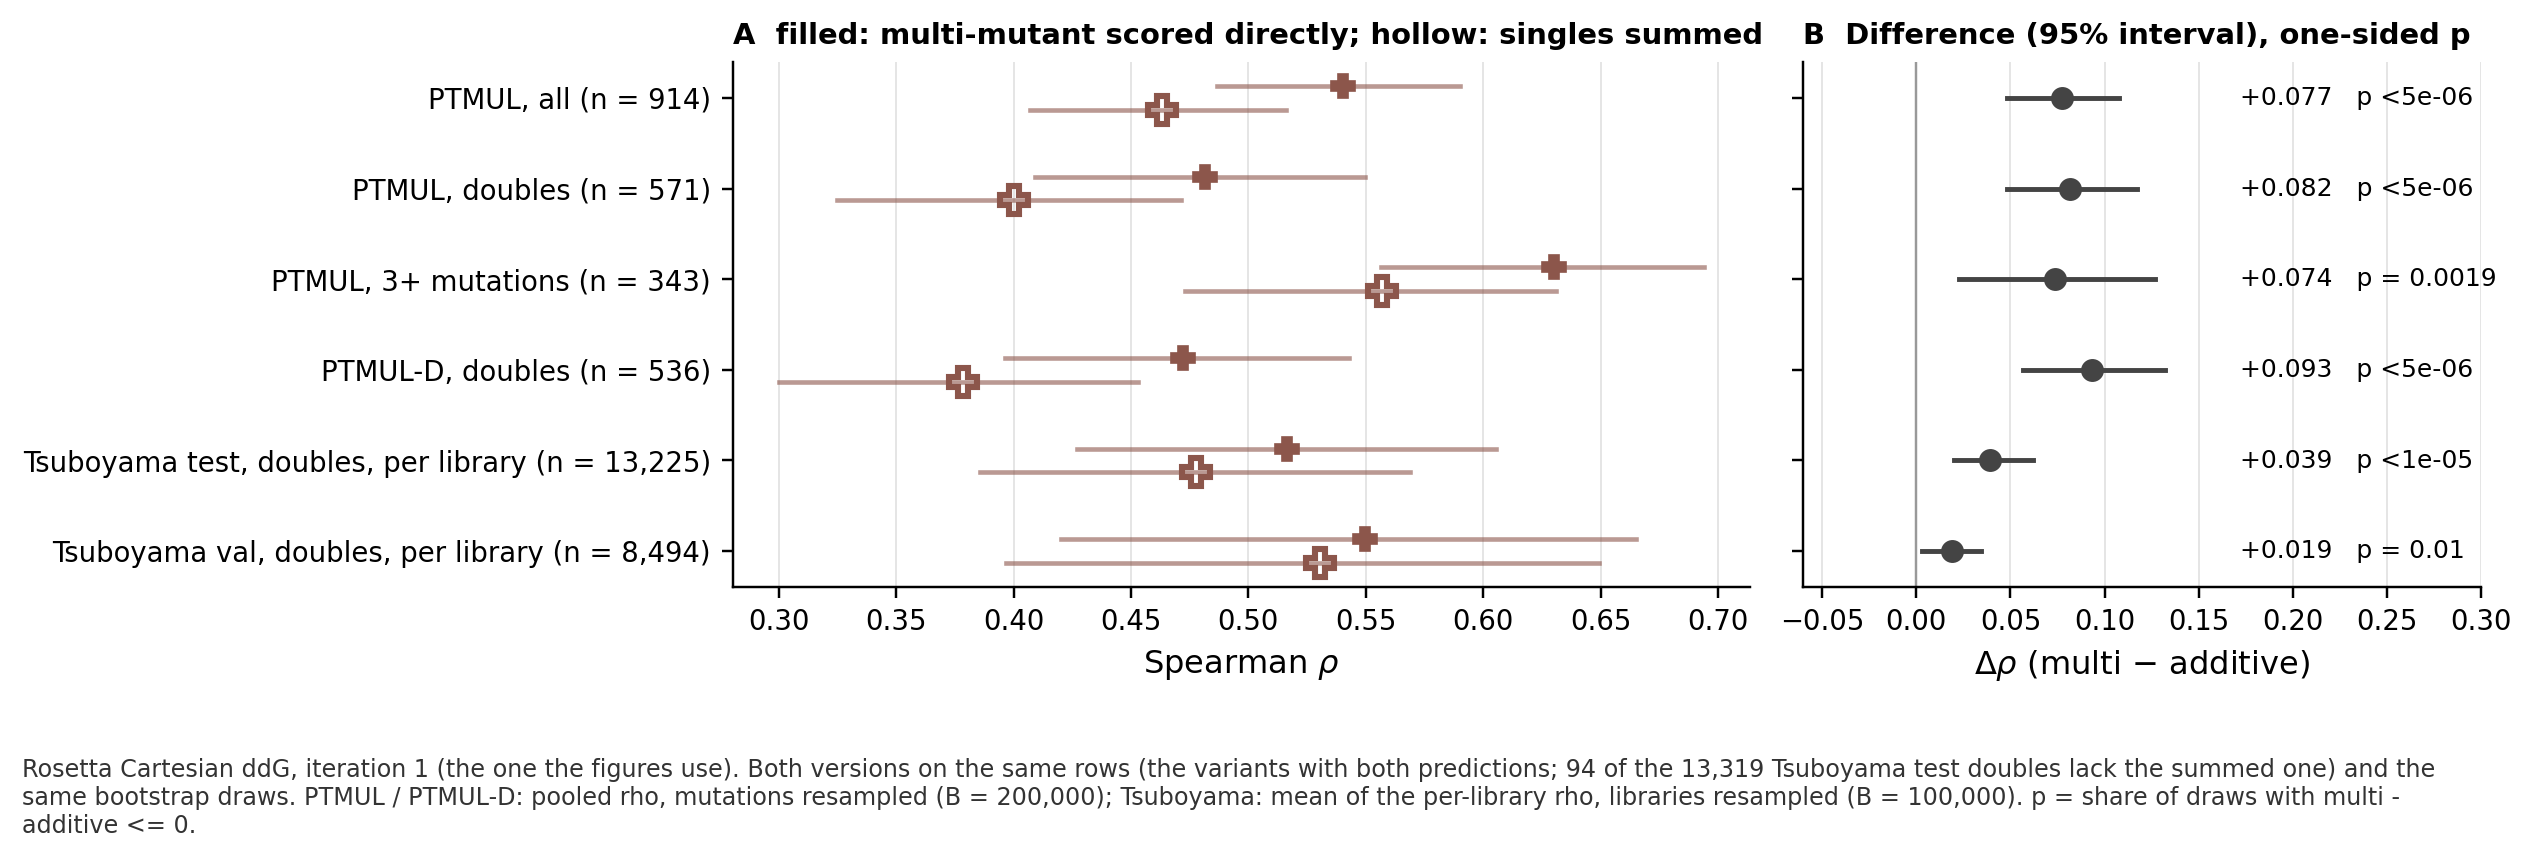

The file beside this chart, header and first rows:
dataset, subset, unit, replicate, n_rows, n_groups, rho_multi, rho_additive, delta, lo, hi, multi_lo, multi_hi, add_lo, add_hi, p_one_sided, p_two_sided, B
ptmul, all, mutation, iteration 1, 914, 90, 0.5403, 0.4631, 0.07717, 0.04806, 0.1073, 0.4868, 0.5901, 0.407, 0.516, 4.99998e-06, 4.99998e-06, 200000
ptmul, all, protein, iteration 1, 914, 90, 0.5403, 0.4631, 0.07717, 0.0004623, 0.1352, 0.4031, 0.6486, 0.3187, 0.6129, 0.02401, 0.04802, 100000
ptmul, all, mutation, 3 iterations, 914, 90, 0.5437, 0.4772, 0.06651, 0.03933, 0.09548, 0.4912, 0.593, 0.4211, 0.5304, 4.99998e-06, 4.99998e-06, 200000
ptmul, all, protein, 3 iterations, 914, 90, 0.5437, 0.4772, 0.06651, 0.003975, 0.1151, 0.4079, 0.6479, 0.3368, 0.6142, 0.01693, 0.03386, 100000
ptmul, doubles, mutation, iteration 1, 571, 85, 0.4817, 0.4, 0.08169, 0.04809, 0.1173, 0.4091, 0.5495, 0.3247, 0.4711, 4.99998e-06, 4.99998e-06, 200000
ptmul, doubles, protein, iteration 1, 571, 85, 0.4817, 0.4, 0.08169, 0.004795, 0.1651, 0.3348, 0.5936, 0.2369, 0.5448, 0.01691, 0.03382, 100000
ptmul, doubles, mutation, 3 iterations, 571, 85, 0.4811, 0.4172, 0.06391, 0.03114, 0.09991, 0.4088, 0.5488, 0.3413, 0.489, 2.5e-05, 5e-05, 200000
ptmul, doubles, protein, 3 iterations, 571, 85, 0.4811, 0.4172, 0.06391, 0.001787, 0.1347, 0.3349, 0.5915, 0.2559, 0.5541, 0.02078, 0.04156, 100000
ptmul, 3+ mutations, mutation, iteration 1, 343, 39, 0.6303, 0.5567, 0.07358, 0.02283, 0.1267, 0.5566, 0.6938, 0.473, 0.6311, 0.00185, 0.0037, 200000
ptmul, 3+ mutations, protein, iteration 1, 343, 39, 0.6303, 0.5567, 0.07358, -0.04009, 0.1268, 0.4263, 0.7524, 0.3839, 0.7511, 0.1766, 0.3533, 100000
ptmul, 3+ mutations, mutation, 3 iterations, 343, 39, 0.6378, 0.5665, 0.07135, 0.0256, 0.1196, 0.566, 0.6998, 0.4854, 0.6389, 0.000985, 0.00197, 200000
ptmul, 3+ mutations, protein, 3 iterations, 343, 39, 0.6378, 0.5665, 0.07135, -0.02414, 0.1233, 0.4456, 0.7537, 0.3955, 0.7458, 0.1063, 0.2125, 100000
ptmuld, doubles, mutation, iteration 1, 536, 83, 0.472, 0.3785, 0.09347, 0.05687, 0.1323, 0.3963, 0.5428, 0.3001, 0.4531, 4.99998e-06, 4.99998e-06, 200000
ptmuld, doubles, protein, iteration 1, 536, 83, 0.472, 0.3785, 0.09347, 0.01246, 0.1838, 0.3219, 0.5931, 0.2112, 0.5324, 0.00874, 0.01748, 100000
ptmuld, doubles, mutation, 3 iterations, 536, 83, 0.473, 0.3973, 0.07571, 0.04123, 0.1137, 0.3981, 0.5427, 0.3178, 0.472, 1e-05, 2e-05, 200000
ptmuld, doubles, protein, 3 iterations, 536, 83, 0.473, 0.3973, 0.07571, 0.01185, 0.152, 0.3239, 0.5929, 0.2347, 0.5429, 0.00648, 0.01296, 100000
tsuboyama_capped_test, doubles, mutation, iteration 1, 13225, 13, 0.5558, 0.5332, 0.02256, 0.0167, 0.02841, 0.5426, 0.5683, 0.5199, 0.5461, 4.99975e-05, 4.99975e-05, 20000
tsuboyama_capped_test, doubles, protein, iteration 1, 13225, 13, 0.5558, 0.5332, 0.02256, -0.002609, 0.05439, 0.3719, 0.719, 0.3506, 0.6904, 0.0349, 0.0698, 20000
tsuboyama_capped_test, doubles, library mean, iteration 1, 13225, 13, 0.5164, 0.4775, 0.03887, 0.02019, 0.0622, 0.427, 0.6053, 0.3856, 0.5689, 1e-05, 2e-05, 100000
tsuboyama_capped_val, doubles, mutation, iteration 1, 8494, 9, 0.7164, 0.7137, 0.002706, -0.002872, 0.008239, 0.7061, 0.7264, 0.7035, 0.7237, 0.1699, 0.3399, 20000
tsuboyama_capped_val, doubles, protein, iteration 1, 8494, 9, 0.7164, 0.7137, 0.002706, -0.02445, 0.04076, 0.539, 0.7901, 0.5391, 0.7617, 0.3633, 0.7266, 20000
tsuboyama_capped_val, doubles, library mean, iteration 1, 8494, 9, 0.5496, 0.5305, 0.01903, 0.003144, 0.03445, 0.4202, 0.6652, 0.3966, 0.6494, 0.01038, 0.02076, 99998
